Dataset: preprocessed_data (GitHub, JamesEdLemaitre/Classification-of-plankton-from-ZooCAM-images). Classes: Physonectae, tail Appendicularia, other Siphonophorae, Harpacticoida, empty Harpacticoida, comb Ctenophora, larvae Echinodermata, Noctiluca, detritus, empty Copepoda, Oncaea, Euchaeta, Diatoma tenuis, Acartiidae.

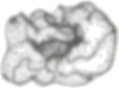
Label: larvae Echinodermata

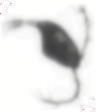
Label: Acartiidae

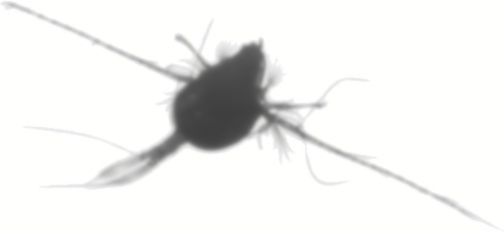
Label: Euchaeta

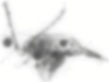
Label: empty Copepoda

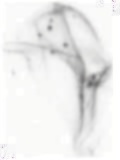
Label: other Siphonophorae

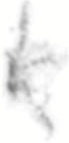
Label: detritus
